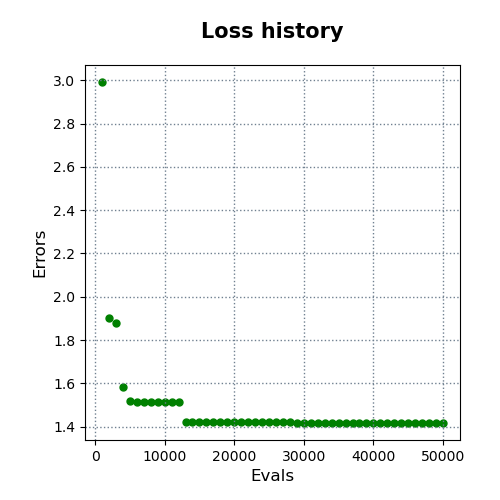

The file beside this chart, header and first rows:
evals, errors
1000, 2.992
2000, 1.9
3000, 1.88
4000, 1.584
5000, 1.52
6000, 1.515
7000, 1.515
8000, 1.515
9000, 1.515
10000, 1.515
11000, 1.515
12000, 1.515
13000, 1.42
14000, 1.42
15000, 1.42
16000, 1.42
17000, 1.42
18000, 1.42
19000, 1.42
20000, 1.42
21000, 1.42
22000, 1.42
23000, 1.42
24000, 1.42
25000, 1.42
26000, 1.42
27000, 1.42
28000, 1.42
29000, 1.417
30000, 1.417
31000, 1.417
32000, 1.417
33000, 1.417
34000, 1.417
35000, 1.417
36000, 1.417
37000, 1.417
38000, 1.417
39000, 1.417
40000, 1.417
41000, 1.417
42000, 1.417
43000, 1.417
44000, 1.417
45000, 1.417
46000, 1.417
47000, 1.417
48000, 1.417
49000, 1.417
50000, 1.417
